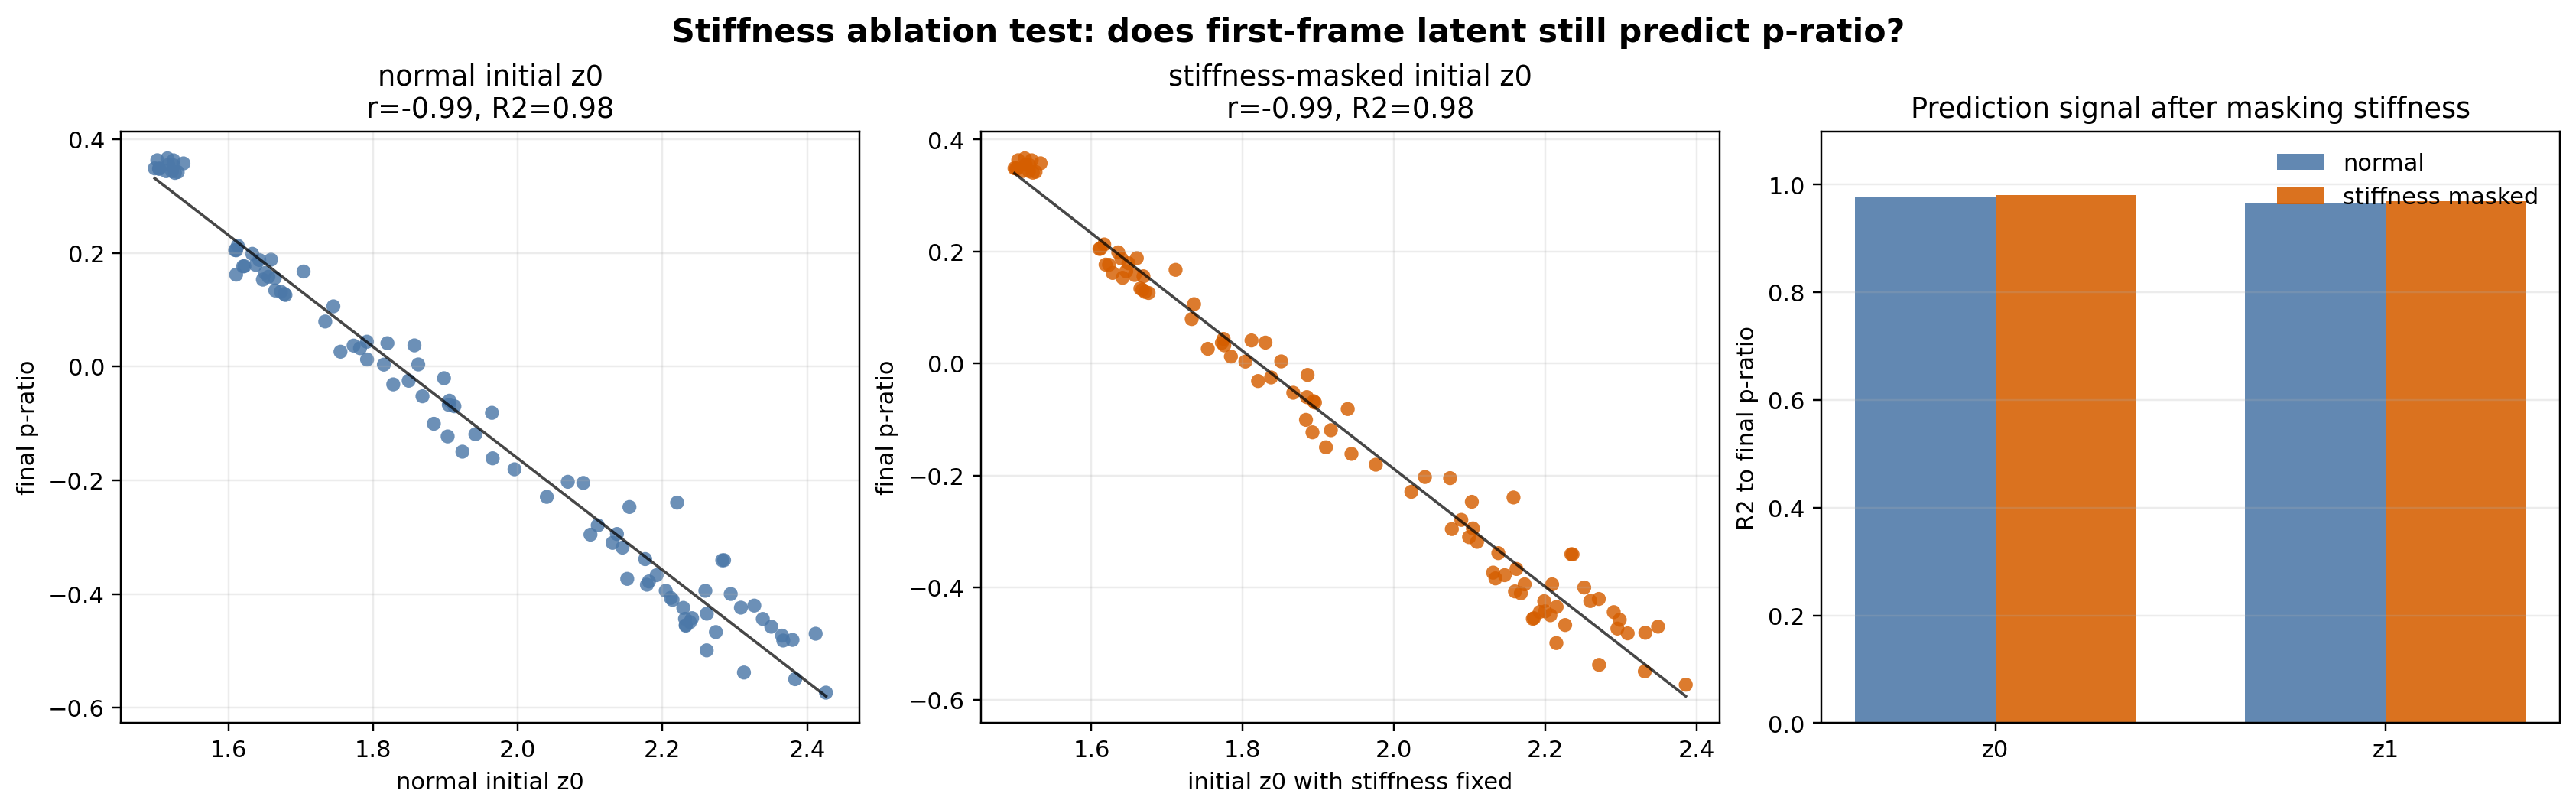

The data file committed next to this chart (first rows):
case_short, original_sim_idx, final_p_ratio, normal_z0, normal_z1, masked_z0, delta_z0, masked_z1, delta_z1
selected, 0, -0.4807, 2.38, 2.389, 2.332, -0.04735, 2.349, -0.0396
selected, 1, -0.2026, 2.069, 2.141, 2.041, -0.0281, 2.118, -0.02291
selected, 2, 0.126, 1.679, 1.882, 1.675, -0.003166, 1.882, 9.846687316894531e-05
selected, 3, -0.4558, 2.232, 2.266, 2.184, -0.04856, 2.227, -0.0391
selected, 4, 0.1279, 1.677, 1.852, 1.671, -0.006297, 1.849, -0.002731
selected, 5, 0.02621, 1.755, 1.917, 1.754, -0.0009147, 1.92, 0.003097
selected, 6, 0.363, 1.501, 1.758, 1.503, 0.001715, 1.762, 0.004096
selected, 7, -0.3943, 2.205, 2.224, 2.173, -0.03162, 2.198, -0.02578
selected, 8, -0.3943, 2.259, 2.29, 2.209, -0.05014, 2.246, -0.0433
selected, 9, 0.1673, 1.704, 1.893, 1.711, 0.007486, 1.903, 0.0096
selected, 10, -0.4576, 2.351, 2.372, 2.299, -0.05197, 2.328, -0.0437
selected, 11, -0.08125, 1.964, 2.096, 1.939, -0.02532, 2.077, -0.01932
selected, 12, 0.3436, 1.522, 1.756, 1.517, -0.00452, 1.754, -0.002023
selected, 13, 0.106, 1.745, 1.927, 1.736, -0.009281, 1.922, -0.005591
selected, 14, -0.02044, 1.898, 2.025, 1.886, -0.01211, 2.017, -0.008415
selected, 15, 0.003439, 1.815, 1.97, 1.804, -0.01122, 1.963, -0.007488
selected, 16, -0.3837, 2.178, 2.239, 2.134, -0.04422, 2.204, -0.03534
selected, 17, 0.1764, 1.62, 1.818, 1.623, 0.00307, 1.825, 0.007091
selected, 18, 0.1618, 1.61, 1.805, 1.628, 0.01761, 1.824, 0.01899
selected, 19, 0.03701, 1.773, 1.946, 1.772, -0.0004454, 1.948, 0.001959
selected, 20, -0.1613, 1.965, 2.078, 1.944, -0.02131, 2.062, -0.01603
selected, 21, -0.2291, 2.04, 2.128, 2.023, -0.01707, 2.117, -0.01055
selected, 22, -0.4346, 2.261, 2.276, 2.215, -0.04612, 2.238, -0.03862
selected, 23, 0.3481, 1.504, 1.735, 1.501, -0.002506, 1.735, 0.0001129
selected, 24, -0.4426, 2.241, 2.271, 2.2, -0.04099, 2.235, -0.03586
selected, 25, 0.1558, 1.664, 1.858, 1.669, 0.004959, 1.866, 0.007949
selected, 26, 0.03235, 1.782, 1.936, 1.776, -0.00622, 1.932, -0.003984
selected, 27, -0.3669, 2.192, 2.227, 2.162, -0.02989, 2.204, -0.02288
selected, 28, -0.4548, 2.232, 2.244, 2.185, -0.04699, 2.205, -0.03872
selected, 29, -0.4699, 2.412, 2.426, 2.349, -0.06254, 2.372, -0.05485
selected, 30, 0.0438, 1.791, 1.934, 1.775, -0.01667, 1.921, -0.01311
selected, 31, 0.1339, 1.665, 1.862, 1.665, 0.0001204, 1.863, 0.001739
selected, 32, 0.2126, 1.613, 1.824, 1.617, 0.004103, 1.831, 0.007561
selected, 33, -0.424, 2.308, 2.334, 2.26, -0.04876, 2.293, -0.04123
selected, 34, -0.4439, 2.339, 2.339, 2.291, -0.04809, 2.299, -0.04068
selected, 35, -0.1496, 1.923, 2.023, 1.91, -0.01324, 2.014, -0.008484
selected, 36, -0.4437, 2.231, 2.261, 2.193, -0.03841, 2.23, -0.03012
selected, 37, -0.2046, 2.091, 2.168, 2.074, -0.0163, 2.157, -0.01079
selected, 38, 0.3541, 1.524, 1.757, 1.518, -0.005928, 1.753, -0.004111
selected, 39, 0.3551, 1.517, 1.753, 1.513, -0.003758, 1.752, -0.001346
selected, 40, -0.2392, 2.22, 2.306, 2.158, -0.06212, 2.252, -0.05383
selected, 41, -0.3405, 2.285, 2.327, 2.235, -0.05063, 2.284, -0.04302
selected, 42, -0.4103, 2.214, 2.247, 2.168, -0.04613, 2.208, -0.03837
selected, 43, 0.179, 1.638, 1.838, 1.649, 0.01134, 1.854, 0.01526
selected, 44, -0.1006, 1.884, 2.022, 1.884, -0.0001882, 2.026, 0.004031
selected, 45, 0.3422, 1.53, 1.77, 1.526, -0.003547, 1.769, -0.00156
selected, 46, -0.2945, 2.137, 2.209, 2.104, -0.03259, 2.184, -0.02536
selected, 47, -0.4244, 2.229, 2.269, 2.199, -0.03008, 2.245, -0.02325
selected, 48, 0.3629, 1.524, 1.775, 1.521, -0.00288, 1.775, 0.0002822
selected, 49, -0.4495, 2.238, 2.244, 2.207, -0.03109, 2.22, -0.02339
selected, 50, -0.06969, 1.912, 2.034, 1.896, -0.01672, 2.021, -0.01301
selected, 51, 0.1985, 1.633, 1.832, 1.635, 0.002596, 1.837, 0.00548
selected, 52, 0.03734, 1.857, 1.988, 1.83, -0.02694, 1.965, -0.02307
selected, 53, -0.05223, 1.868, 2.024, 1.867, -0.001278, 2.027, 0.002891
selected, 54, 0.3488, 1.498, 1.74, 1.498, 0.0003325, 1.742, 0.002153
selected, 55, 0.205, 1.609, 1.808, 1.612, 0.002768, 1.813, 0.004805
selected, 57, -0.02491, 1.849, 1.988, 1.838, -0.01151, 1.981, -0.006944
selected, 58, 0.1581, 1.655, 1.847, 1.657, 0.002062, 1.853, 0.005801
selected, 59, -0.0313, 1.828, 1.97, 1.82, -0.007474, 1.967, -0.003641
selected, 60, -0.3734, 2.151, 2.214, 2.131, -0.02018, 2.199, -0.01506
... 39 more rows
